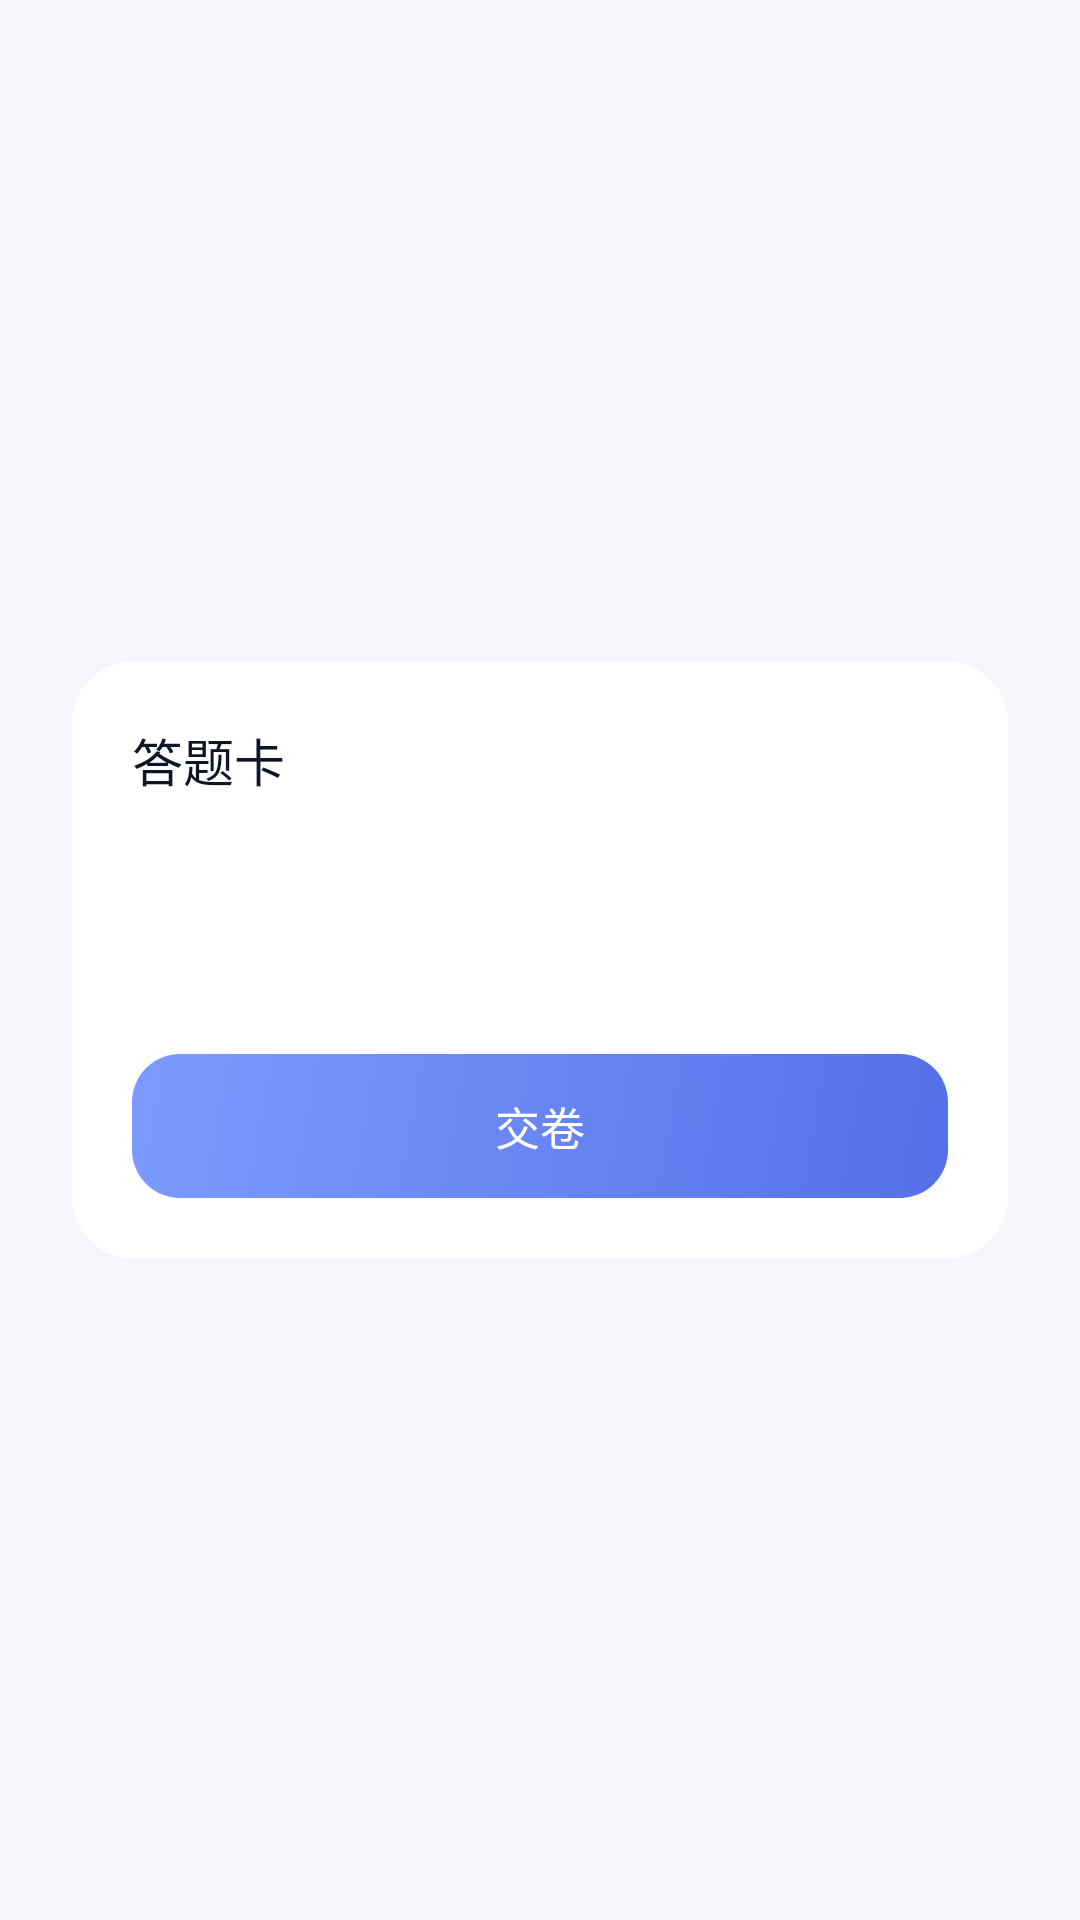

Android layout source for this screen:
<!-- AndroidManifest.xml: application theme Theme.Checkin -->
<!-- res/layout/dialog_bank_sheet.xml -->
<?xml version="1.0" encoding="utf-8"?>
<FrameLayout xmlns:android="http://schemas.android.com/apk/res/android"
    android:layout_width="match_parent"
    android:layout_height="match_parent">

    <View
        android:id="@+id/sheetScrim"
        android:layout_width="match_parent"
        android:layout_height="match_parent" />

    <LinearLayout
        android:id="@+id/sheetCard"
        android:layout_width="match_parent"
        android:layout_height="wrap_content"
        android:layout_gravity="center"
        android:layout_marginHorizontal="24dp"
        android:background="@drawable/bg_card"
        android:orientation="vertical"
        android:padding="20dp">

        <TextView
            android:layout_width="wrap_content"
            android:layout_height="wrap_content"
            android:fontFamily="sans-serif-medium"
            android:text="@string/bank_sheet_title"
            android:textColor="@color/ink"
            android:textSize="17sp" />

        <TextView
            android:id="@+id/sheetSub"
            style="@style/TextDim"
            android:layout_width="wrap_content"
            android:layout_height="wrap_content"
            android:layout_marginTop="5dp" />

        <ScrollView
            android:layout_width="match_parent"
            android:layout_height="wrap_content"
            android:layout_marginTop="16dp"
            android:maxHeight="360dp">

            <GridLayout
                android:id="@+id/sheetGrid"
                android:layout_width="match_parent"
                android:layout_height="wrap_content"
                android:columnCount="6" />
        </ScrollView>

        
        <LinearLayout
            android:layout_width="match_parent"
            android:layout_height="wrap_content"
            android:layout_marginTop="14dp"
            android:orientation="horizontal">

            <TextView
                android:id="@+id/legendRight"
                style="@style/TextDim"
                android:layout_width="wrap_content"
                android:layout_height="wrap_content"
                android:layout_marginEnd="14dp" />

            <TextView
                android:id="@+id/legendWrong"
                style="@style/TextDim"
                android:layout_width="wrap_content"
                android:layout_height="wrap_content"
                android:layout_marginEnd="14dp" />

            <TextView
                android:id="@+id/legendBlank"
                style="@style/TextDim"
                android:layout_width="wrap_content"
                android:layout_height="wrap_content" />
        </LinearLayout>

        <TextView
            android:id="@+id/btnSheetSubmit"
            style="@style/BtnPrimary"
            android:layout_width="match_parent"
            android:layout_marginTop="18dp"
            android:text="@string/bank_submit" />
    </LinearLayout>
</FrameLayout>
<!-- resources referenced by this layout -->
<resources>
  <color name="ink">#0E1526</color>
  <!-- drawable bg_card (drawable) -->
  <?xml version="1.0" encoding="utf-8"?>
  <shape xmlns:android="http://schemas.android.com/apk/res/android" android:shape="rectangle">
      <solid android:color="?attr/cardFill" />
      <corners android:radius="20dp" />
      <stroke
          android:width="?attr/cardStrokeWidth"
          android:color="?attr/cardStroke" />
  </shape>
  <string name="bank_sheet_title">答题卡</string>
  <string name="bank_submit">交卷</string>
  <style name="BtnPrimary">
          <item name="android:layout_width">match_parent</item>
          <item name="android:layout_height">48dp</item>
          <item name="android:background">@drawable/bg_btn_primary</item>
          <item name="android:gravity">center</item>
          <item name="android:textColor">#FFFFFF</item>
          <item name="android:textSize">15sp</item>
          <item name="android:fontFamily">sans-serif-medium</item>
      </style>
  <style name="TextDim">
          <item name="android:textColor">@color/ink_dim</item>
          <item name="android:textSize">12sp</item>
      </style>
  <style name="Theme.Checkin" parent="Theme.Material3.Light.NoActionBar">
          <item name="colorPrimary">@color/accent</item>
          <item name="colorPrimaryDark">@color/accent_deep</item>
          <item name="colorSecondary">@color/teal</item>
          <item name="colorOnPrimary">#FFFFFF</item>
          <item name="pageFill">@color/bg</item>
          
          <item name="android:windowBackground">?attr/pageFill</item>
          <item name="android:statusBarColor">@android:color/transparent</item>
          <item name="android:navigationBarColor">@color/surface</item>
          <item name="android:windowLightStatusBar">true</item>
          <item name="android:windowLightNavigationBar" tools:targetApi="27">true</item>
          <item name="android:forceDarkAllowed" tools:targetApi="29">false</item>
          <item name="android:textColorPrimary">@color/ink</item>
          <item name="android:textColorSecondary">@color/ink_sub</item>
  
          <item name="cardFill">@color/surface</item>
          <item name="cardStroke">@color/transparent</item>
          <item name="cardStrokeWidth">0dp</item>
          <item name="softFill">@color/surface_alt</item>
          
          <item name="glassFill">#E8FFFFFF</item>
          <item name="glassStroke">#59FFFFFF</item>
      </style>
  <!-- drawable bg_btn_primary (drawable) -->
  <?xml version="1.0" encoding="utf-8"?>
  <ripple xmlns:android="http://schemas.android.com/apk/res/android"
      android:color="#33FFFFFF">
      <item>
          <shape android:shape="rectangle">
              <corners android:radius="16dp" />
              <gradient
                  android:angle="315"
                  android:endColor="#5570E8"
                  android:startColor="#7C9BFF" />
          </shape>
      </item>
  </ripple>
  <color name="ink_dim">#8C97AF</color>
  <color name="accent">#6C8CFF</color>
  <color name="accent_deep">#4A63D8</color>
  <color name="teal">#35D0BA</color>
  <color name="bg">#F4F6FB</color>
  <color name="surface">#FFFFFF</color>
  <color name="ink_sub">#5C6780</color>
  <color name="transparent">#00000000</color>
  <color name="surface_alt">#EEF1F8</color>
</resources>
